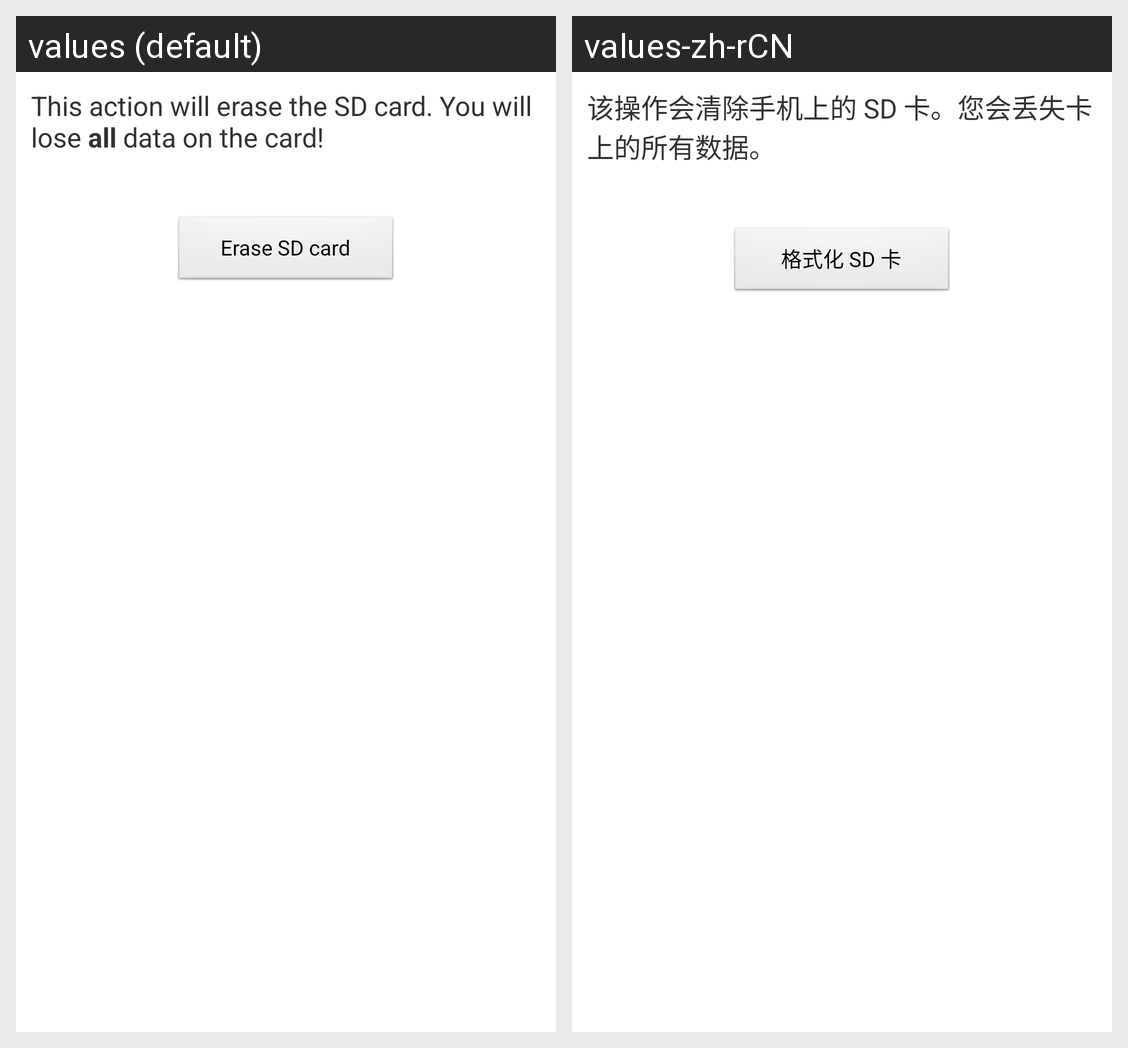

Translations of the strings shown on this Android screen, per locale in the grid:
Android screen res/layout/media_format_primary.xml rendered under 2 locales, left to right: values (default), values-zh-rCN. Device: Nexus 5 (rendered at 1080×1920; each locale shown at half size, 540×960, under a caption strip naming it); theme android:Theme.Light.
Strings drawn on this screen, with the default value and each locale's value (text and hints the layout hard-codes, and strings that could not be matched under every locale, appear in the picture but are not listed):

media_format_desc
  values: This action will erase the SD card. You will lose all data on the card!
  values-zh-rCN: 该操作会清除手机上的 SD 卡。您会丢失卡上的所有数据。

media_format_button_text
  values: Erase SD card
  values-zh-rCN: 格式化 SD 卡
